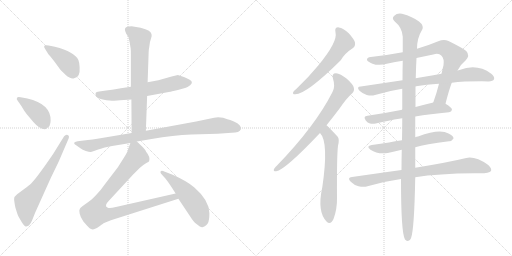
t = 0.00 s
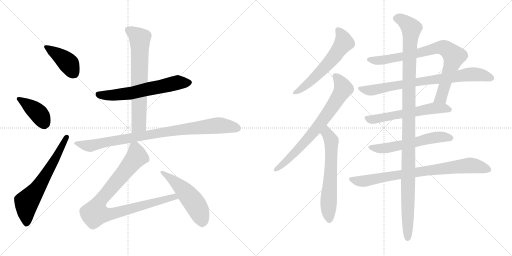
t = 2.78 s
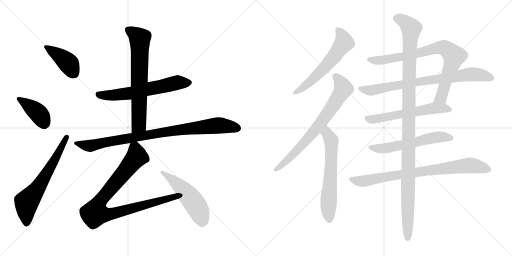
t = 5.56 s
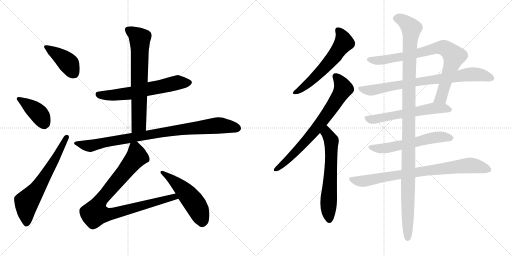
t = 8.33 s
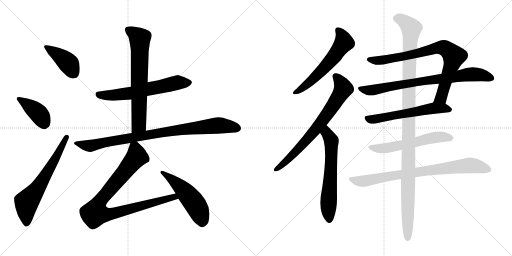
t = 11.11 s
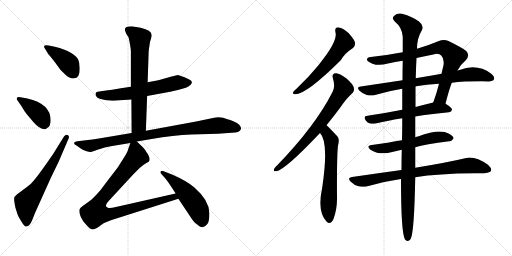
t = 13.89 s

The animated SVG that drew these frames (rendered in a browser with its animation timeline set to each time). Animation: 17 CSS @keyframes rules; one cycle of 13.89 s.

<svg version="1.1" viewBox="0 0 2048 1024" xmlns="http://www.w3.org/2000/svg">
  <g stroke="lightgray" stroke-dasharray="1,1" stroke-width="1" transform="scale(4, 4)">
    <line x1="0" y1="0" x2="256" y2="256"></line>
    <line x1="256" y1="0" x2="0" y2="256"></line>
    <line x1="128" y1="0" x2="128" y2="256"></line>
    <line x1="0" y1="128" x2="256" y2="128"></line>
    <line x1="256" y1="0" x2="512" y2="256"></line>
    <line x1="512" y1="0" x2="256" y2="256"></line>
    <line x1="384" y1="0" x2="384" y2="256"></line>
    <line x1="256" y1="128" x2="512" y2="128"></line>
  </g>
<g transform="scale(1, -1) translate(0, -850)">
   <style type="text/css">
    @keyframes keyframes0 {
      from {
       stroke: black;
       stroke-dashoffset: 412;
       stroke-width: 128;
       }
       57% {
       animation-timing-function: step-end;
       stroke: black;
       stroke-dashoffset: 0;
       stroke-width: 128;
       }
       to {
       stroke: black;
       stroke-width: 1024;
       }
       }
       #make-me-a-hanzi-animation-0 {
         animation: keyframes0 0.585286s both;
         animation-delay: 0.000000s;
         animation-timing-function: linear;
       }
    @keyframes keyframes1 {
      from {
       stroke: black;
       stroke-dashoffset: 405;
       stroke-width: 128;
       }
       57% {
       animation-timing-function: step-end;
       stroke: black;
       stroke-dashoffset: 0;
       stroke-width: 128;
       }
       to {
       stroke: black;
       stroke-width: 1024;
       }
       }
       #make-me-a-hanzi-animation-1 {
         animation: keyframes1 0.579590s both;
         animation-delay: 0.585286s;
         animation-timing-function: linear;
       }
    @keyframes keyframes2 {
      from {
       stroke: black;
       stroke-dashoffset: 646;
       stroke-width: 128;
       }
       68% {
       animation-timing-function: step-end;
       stroke: black;
       stroke-dashoffset: 0;
       stroke-width: 128;
       }
       to {
       stroke: black;
       stroke-width: 1024;
       }
       }
       #make-me-a-hanzi-animation-2 {
         animation: keyframes2 0.775716s both;
         animation-delay: 1.164876s;
         animation-timing-function: linear;
       }
    @keyframes keyframes3 {
      from {
       stroke: black;
       stroke-dashoffset: 623;
       stroke-width: 128;
       }
       67% {
       animation-timing-function: step-end;
       stroke: black;
       stroke-dashoffset: 0;
       stroke-width: 128;
       }
       to {
       stroke: black;
       stroke-width: 1024;
       }
       }
       #make-me-a-hanzi-animation-3 {
         animation: keyframes3 0.756999s both;
         animation-delay: 1.940592s;
         animation-timing-function: linear;
       }
    @keyframes keyframes4 {
      from {
       stroke: black;
       stroke-dashoffset: 695;
       stroke-width: 128;
       }
       69% {
       animation-timing-function: step-end;
       stroke: black;
       stroke-dashoffset: 0;
       stroke-width: 128;
       }
       to {
       stroke: black;
       stroke-width: 1024;
       }
       }
       #make-me-a-hanzi-animation-4 {
         animation: keyframes4 0.815592s both;
         animation-delay: 2.697591s;
         animation-timing-function: linear;
       }
    @keyframes keyframes5 {
      from {
       stroke: black;
       stroke-dashoffset: 910;
       stroke-width: 128;
       }
       75% {
       animation-timing-function: step-end;
       stroke: black;
       stroke-dashoffset: 0;
       stroke-width: 128;
       }
       to {
       stroke: black;
       stroke-width: 1024;
       }
       }
       #make-me-a-hanzi-animation-5 {
         animation: keyframes5 0.990560s both;
         animation-delay: 3.513183s;
         animation-timing-function: linear;
       }
    @keyframes keyframes6 {
      from {
       stroke: black;
       stroke-dashoffset: 921;
       stroke-width: 128;
       }
       75% {
       animation-timing-function: step-end;
       stroke: black;
       stroke-dashoffset: 0;
       stroke-width: 128;
       }
       to {
       stroke: black;
       stroke-width: 1024;
       }
       }
       #make-me-a-hanzi-animation-6 {
         animation: keyframes6 0.999512s both;
         animation-delay: 4.503743s;
         animation-timing-function: linear;
       }
    @keyframes keyframes7 {
      from {
       stroke: black;
       stroke-dashoffset: 519;
       stroke-width: 128;
       }
       63% {
       animation-timing-function: step-end;
       stroke: black;
       stroke-dashoffset: 0;
       stroke-width: 128;
       }
       to {
       stroke: black;
       stroke-width: 1024;
       }
       }
       #make-me-a-hanzi-animation-7 {
         animation: keyframes7 0.672363s both;
         animation-delay: 5.503255s;
         animation-timing-function: linear;
       }
    @keyframes keyframes8 {
      from {
       stroke: black;
       stroke-dashoffset: 590;
       stroke-width: 128;
       }
       66% {
       animation-timing-function: step-end;
       stroke: black;
       stroke-dashoffset: 0;
       stroke-width: 128;
       }
       to {
       stroke: black;
       stroke-width: 1024;
       }
       }
       #make-me-a-hanzi-animation-8 {
         animation: keyframes8 0.730143s both;
         animation-delay: 6.175618s;
         animation-timing-function: linear;
       }
    @keyframes keyframes9 {
      from {
       stroke: black;
       stroke-dashoffset: 737;
       stroke-width: 128;
       }
       71% {
       animation-timing-function: step-end;
       stroke: black;
       stroke-dashoffset: 0;
       stroke-width: 128;
       }
       to {
       stroke: black;
       stroke-width: 1024;
       }
       }
       #make-me-a-hanzi-animation-9 {
         animation: keyframes9 0.849772s both;
         animation-delay: 6.905761s;
         animation-timing-function: linear;
       }
    @keyframes keyframes10 {
      from {
       stroke: black;
       stroke-dashoffset: 628;
       stroke-width: 128;
       }
       67% {
       animation-timing-function: step-end;
       stroke: black;
       stroke-dashoffset: 0;
       stroke-width: 128;
       }
       to {
       stroke: black;
       stroke-width: 1024;
       }
       }
       #make-me-a-hanzi-animation-10 {
         animation: keyframes10 0.761068s both;
         animation-delay: 7.755533s;
         animation-timing-function: linear;
       }
    @keyframes keyframes11 {
      from {
       stroke: black;
       stroke-dashoffset: 813;
       stroke-width: 128;
       }
       73% {
       animation-timing-function: step-end;
       stroke: black;
       stroke-dashoffset: 0;
       stroke-width: 128;
       }
       to {
       stroke: black;
       stroke-width: 1024;
       }
       }
       #make-me-a-hanzi-animation-11 {
         animation: keyframes11 0.911621s both;
         animation-delay: 8.516601s;
         animation-timing-function: linear;
       }
    @keyframes keyframes12 {
      from {
       stroke: black;
       stroke-dashoffset: 789;
       stroke-width: 128;
       }
       72% {
       animation-timing-function: step-end;
       stroke: black;
       stroke-dashoffset: 0;
       stroke-width: 128;
       }
       to {
       stroke: black;
       stroke-width: 1024;
       }
       }
       #make-me-a-hanzi-animation-12 {
         animation: keyframes12 0.892090s both;
         animation-delay: 9.428222s;
         animation-timing-function: linear;
       }
    @keyframes keyframes13 {
      from {
       stroke: black;
       stroke-dashoffset: 591;
       stroke-width: 128;
       }
       66% {
       animation-timing-function: step-end;
       stroke: black;
       stroke-dashoffset: 0;
       stroke-width: 128;
       }
       to {
       stroke: black;
       stroke-width: 1024;
       }
       }
       #make-me-a-hanzi-animation-13 {
         animation: keyframes13 0.730957s both;
         animation-delay: 10.320312s;
         animation-timing-function: linear;
       }
    @keyframes keyframes14 {
      from {
       stroke: black;
       stroke-dashoffset: 582;
       stroke-width: 128;
       }
       65% {
       animation-timing-function: step-end;
       stroke: black;
       stroke-dashoffset: 0;
       stroke-width: 128;
       }
       to {
       stroke: black;
       stroke-width: 1024;
       }
       }
       #make-me-a-hanzi-animation-14 {
         animation: keyframes14 0.723633s both;
         animation-delay: 11.051269s;
         animation-timing-function: linear;
       }
    @keyframes keyframes15 {
      from {
       stroke: black;
       stroke-dashoffset: 813;
       stroke-width: 128;
       }
       73% {
       animation-timing-function: step-end;
       stroke: black;
       stroke-dashoffset: 0;
       stroke-width: 128;
       }
       to {
       stroke: black;
       stroke-width: 1024;
       }
       }
       #make-me-a-hanzi-animation-15 {
         animation: keyframes15 0.911621s both;
         animation-delay: 11.774902s;
         animation-timing-function: linear;
       }
    @keyframes keyframes16 {
      from {
       stroke: black;
       stroke-dashoffset: 1169;
       stroke-width: 128;
       }
       79% {
       animation-timing-function: step-end;
       stroke: black;
       stroke-dashoffset: 0;
       stroke-width: 128;
       }
       to {
       stroke: black;
       stroke-width: 1024;
       }
       }
       #make-me-a-hanzi-animation-16 {
         animation: keyframes16 1.201335s both;
         animation-delay: 12.686523s;
         animation-timing-function: linear;
       }
</style>
<path d="M 193.5 633.0 Q 199.5 627.0 217.5 604.0 L 236.5 578.0 Q 241.5 570.0 262.0 551.5 Q 282.5 533.0 296.5 537.0 Q 321.5 539.0 318.5 581.0 Q 317.5 601.0 313.5 610.0 Q 299.5 642.0 219.5 663.0 L 194.5 668.0 Q 178.5 671.0 177.0 666.0 Q 175.5 661.0 179.5 656.0 L 193.5 633.0 Z" fill="lightgray"></path> 
<path d="M 82.5 461.0 Q 69.5 463.0 68.5 459.0 Q 64.5 454.0 69.5 449.0 L 85.5 426.0 Q 97.5 405.0 106.5 394.0 L 132.5 363.0 Q 158.5 333.0 178.5 333.0 Q 183.5 333.0 188.5 338.0 Q 201.5 343.0 202.5 367.0 Q 204.5 434.0 109.5 456.0 L 82.5 461.0 Z" fill="lightgray"></path> 
<path d="M 256.5 305.0 L 212.5 234.0 Q 150.5 143.0 125.5 117.0 Q 119.5 111.0 95.5 93.0 L 68.5 73.0 Q 56.5 64.0 56.5 54.5 Q 56.5 45.0 61.5 20.0 Q 69.5 -6.0 72.0 -12.0 Q 74.5 -18.0 86.0 -36.5 Q 97.5 -55.0 103.5 -56.0 Q 105.5 -57.0 115.5 -52.0 Q 123.5 -44.0 128.5 -31.0 L 140.5 -1.0 L 203.5 139.0 L 234.5 203.0 L 274.5 296.0 Q 278.5 308.0 270.5 310.5 Q 262.5 313.0 256.5 305.0 Z" fill="lightgray"></path> 
<path d="M 523.5 503.0 L 483.5 497.0 Q 478.5 495.0 424.5 488.0 L 396.5 484.0 Q 384.5 483.0 382.5 478.0 Q 379.5 461.0 399.5 455.0 Q 409.5 452.0 425.5 449.0 Q 453.5 447.0 456.5 447.0 L 480.5 449.0 L 525.5 452.0 L 588.5 466.0 L 680.5 483.0 Q 681.5 483.0 711.5 490.0 L 743.5 499.0 Q 751.5 502.0 761.5 510.0 Q 775.5 524.0 757.0 532.5 Q 738.5 541.0 735.5 542.0 L 711.5 550.0 L 686.5 544.0 L 633.5 529.0 L 590.5 521.0 L 523.5 503.0 Z" fill="lightgray"></path> 
<path d="M 522.5 657.0 Q 523.5 651.0 523.5 633.0 L 523.5 503.0 L 525.5 452.0 L 526.5 318.0 C 526.5 288.0 582.5 297.0 583.5 327.0 L 588.5 466.0 L 590.5 521.0 L 594.5 638.0 Q 594.5 650.0 597.5 665.0 Q 598.5 682.0 603.5 694.0 Q 607.5 705.0 606.5 711.0 Q 606.5 729.0 562.5 739.0 L 526.5 745.0 Q 499.5 745.0 499.5 732.0 Q 499.5 728.0 504.5 716.0 L 514.5 700.0 L 518.5 681.0 L 522.5 657.0 Z" fill="lightgray"></path> 
<path d="M 526.5 318.0 L 395.5 296.0 Q 367.5 292.0 351.5 290.0 L 310.5 285.0 Q 283.5 280.0 307.5 267.0 L 321.5 257.0 Q 329.5 251.0 343.5 246.5 Q 357.5 242.0 363.0 242.5 Q 368.5 243.0 392.5 252.0 Q 416.5 261.0 423.5 261.5 Q 430.5 262.0 448.5 266.0 L 521.5 278.0 L 547.5 284.0 L 606.5 294.0 Q 693.5 309.0 765.5 312.0 L 870.5 315.0 L 926.5 319.0 Q 958.5 319.0 963.5 333.0 Q 967.5 350.0 935.5 364.0 Q 919.5 371.0 909.5 373.0 L 892.5 379.0 Q 871.5 384.0 856.5 379.0 L 784.5 364.0 L 583.5 327.0 L 526.5 318.0 Z" fill="lightgray"></path> 
<path d="M 521.5 278.0 L 512.5 253.0 Q 511.5 244.0 495.5 219.0 L 471.5 181.0 L 419.5 113.0 Q 405.5 92.0 384.5 70.0 Q 363.5 48.0 354.5 43.0 L 329.5 25.0 Q 320.5 18.0 319.5 15.0 Q 315.5 11.0 318.5 -4.0 Q 321.5 -19.0 333.5 -36.0 L 348.5 -53.0 Q 351.5 -56.0 358.5 -63.0 Q 365.5 -69.0 375.5 -67.0 Q 385.5 -65.0 399.5 -54.0 Q 413.5 -43.0 416.5 -42.0 L 443.5 -31.0 L 713.5 55.0 C 742.5 64.0 731.5 83.0 702.5 76.0 L 463.5 22.0 Q 439.5 16.0 431.5 19.0 Q 413.5 25.0 435.5 47.0 L 533.5 153.0 L 558.5 178.0 Q 574.5 193.0 585.5 198.0 Q 595.5 202.0 596.5 205.0 Q 602.5 221.0 584.5 243.0 Q 581.5 251.0 571.5 261.0 L 547.5 284.0 C 529.5 301.0 529.5 301.0 521.5 278.0 Z" fill="lightgray"></path> 
<path d="M 713.5 55.0 L 761.5 -17.0 Q 774.5 -38.0 783.5 -44.0 Q 792.5 -50.0 797.5 -55.0 Q 808.5 -61.0 811.5 -58.0 Q 819.5 -58.0 831.5 -43.0 Q 837.5 -31.0 837.5 -3.0 Q 837.5 48.0 777.5 100.0 Q 749.5 125.0 690.5 151.0 L 659.5 163.0 Q 646.5 169.0 642.5 165.0 Q 640.5 159.0 644.5 155.0 L 662.5 135.0 Q 679.5 113.0 702.5 76.0 L 713.5 55.0 Z" fill="lightgray"></path> 
<path d="M 1342.0 720.5 Q 1352.0 684.5 1273.0 588.5 Q 1236.0 543.5 1186.0 495.5 Q 1176.0 488.5 1173.0 482.5 Q 1169.0 472.5 1181.0 473.5 Q 1226.0 473.5 1363.0 609.5 Q 1379.0 637.5 1412.0 658.5 Q 1422.0 665.5 1420.0 680.5 Q 1417.0 692.5 1395.0 717.5 Q 1373.0 738.5 1355.0 740.5 Q 1337.0 741.5 1342.0 720.5 Z" fill="lightgray"></path> 
<path d="M 1306.0 349.5 Q 1331.0 380.5 1359.0 417.5 Q 1386.0 457.5 1409.0 477.5 Q 1419.0 487.5 1415.0 500.5 Q 1412.0 513.5 1386.0 536.5 Q 1362.0 555.5 1344.0 557.5 Q 1325.0 557.5 1332.0 535.5 Q 1342.0 505.5 1330.0 482.5 Q 1261.0 346.5 1109.0 189.5 Q 1099.0 180.5 1096.0 174.5 Q 1092.0 164.5 1105.0 165.5 Q 1139.0 169.5 1280.0 318.5 L 1306.0 349.5 Z" fill="lightgray"></path> 
<path d="M 1280.0 318.5 Q 1316.0 282.5 1289.0 100.5 Q 1268.0 4.5 1306.0 -35.5 Q 1322.0 -51.5 1334.0 -25.5 Q 1349.0 14.5 1348.0 59.5 Q 1347.0 228.5 1352.0 267.5 Q 1359.0 294.5 1350.0 304.5 Q 1311.0 346.5 1306.0 349.5 C 1284.0 369.5 1262.0 342.5 1280.0 318.5 Z" fill="lightgray"></path> 
<path d="M 1830.0 568.5 Q 1845.0 595.5 1863.0 609.5 Q 1881.0 628.5 1865.0 646.5 Q 1849.0 659.5 1794.0 686.5 Q 1775.0 693.5 1753.0 685.5 Q 1710.0 667.5 1668.0 655.5 L 1611.0 641.5 Q 1548.0 629.5 1483.0 622.5 Q 1467.0 621.5 1468.0 610.5 Q 1471.0 603.5 1490.0 595.5 Q 1515.0 585.5 1552.0 596.5 Q 1580.0 602.5 1611.0 607.5 L 1666.0 618.5 Q 1699.0 625.5 1733.0 632.5 Q 1755.0 638.5 1765.0 628.5 Q 1778.0 615.5 1774.0 589.5 Q 1770.0 573.5 1766.0 555.5 L 1756.0 515.5 Q 1746.0 475.5 1733.0 440.5 C 1723.0 412.5 1775.0 406.5 1782.0 435.5 Q 1795.0 487.5 1807.0 519.5 L 1830.0 568.5 Z" fill="lightgray"></path> 
<path d="M 1807.0 519.5 Q 1859.0 525.5 1954.0 524.5 Q 1972.0 525.5 1976.0 533.5 Q 1980.0 543.5 1965.0 555.5 Q 1908.0 597.5 1838.0 570.5 Q 1834.0 570.5 1830.0 568.5 L 1766.0 555.5 Q 1729.0 549.5 1686.0 541.5 Q 1673.0 540.5 1663.0 537.5 L 1610.0 529.5 Q 1531.0 517.5 1443.0 504.5 Q 1424.0 503.5 1438.0 487.5 Q 1451.0 475.5 1467.0 470.5 Q 1486.0 466.5 1500.0 470.5 Q 1552.0 486.5 1609.0 495.5 L 1662.0 504.5 Q 1663.0 505.5 1665.0 505.5 Q 1704.0 512.5 1756.0 515.5 L 1807.0 519.5 Z" fill="lightgray"></path> 
<path d="M 1609.0 411.5 Q 1534.0 396.5 1470.0 387.5 Q 1451.0 386.5 1463.0 368.5 Q 1470.0 359.5 1480.0 356.5 Q 1490.0 353.5 1503.0 356.5 Q 1543.0 366.5 1609.0 377.5 L 1661.0 384.5 Q 1719.0 394.5 1796.0 401.5 Q 1806.0 402.5 1808.0 411.5 Q 1808.0 420.5 1782.0 435.5 C 1762.0 447.5 1762.0 447.5 1733.0 440.5 Q 1696.0 431.5 1662.0 422.5 L 1609.0 411.5 Z" fill="lightgray"></path> 
<path d="M 1608.0 289.5 Q 1580.0 285.5 1556.0 280.5 Q 1523.0 276.5 1487.0 270.5 Q 1462.0 266.5 1482.0 251.5 Q 1510.0 232.5 1551.0 238.5 Q 1576.0 244.5 1607.0 251.5 L 1661.0 261.5 Q 1700.0 273.5 1796.0 285.5 Q 1806.0 284.5 1814.0 296.5 Q 1815.0 306.5 1794.0 316.5 Q 1758.0 335.5 1672.0 304.5 Q 1666.0 304.5 1661.0 301.5 L 1608.0 289.5 Z" fill="lightgray"></path> 
<path d="M 1606.0 170.5 Q 1512.0 157.5 1408.0 142.5 Q 1387.0 139.5 1403.0 123.5 Q 1416.0 110.5 1434.0 105.5 Q 1455.0 101.5 1470.0 105.5 Q 1533.0 124.5 1604.0 134.5 L 1661.0 141.5 Q 1752.0 156.5 1898.0 157.5 Q 1956.0 154.5 1964.0 166.5 Q 1968.0 176.5 1953.0 190.5 Q 1901.0 226.5 1865.0 218.5 Q 1790.0 200.5 1661.0 179.5 L 1606.0 170.5 Z" fill="lightgray"></path> 
<path d="M 1668.0 655.5 Q 1668.0 698.5 1689.0 732.5 Q 1696.0 748.5 1676.0 764.5 Q 1651.0 783.5 1608.0 795.5 Q 1589.0 799.5 1576.0 786.5 Q 1566.0 777.5 1578.0 765.5 Q 1609.0 740.5 1611.0 703.5 Q 1611.0 676.5 1611.0 641.5 L 1611.0 607.5 Q 1610.0 573.5 1610.0 529.5 L 1609.0 495.5 Q 1609.0 456.5 1609.0 411.5 L 1609.0 377.5 Q 1609.0 334.5 1608.0 289.5 L 1607.0 251.5 Q 1606.0 208.5 1606.0 170.5 L 1604.0 134.5 Q 1604.0 -81.5 1620.0 -107.5 Q 1635.0 -123.5 1644.0 -102.5 Q 1657.0 -69.5 1661.0 141.5 L 1661.0 179.5 Q 1661.0 218.5 1661.0 261.5 L 1661.0 301.5 Q 1661.0 344.5 1661.0 384.5 L 1662.0 422.5 Q 1662.0 467.5 1662.0 504.5 L 1663.0 537.5 Q 1664.0 583.5 1666.0 618.5 L 1668.0 655.5 Z" fill="lightgray"></path> 
      <clipPath id="make-me-a-hanzi-clip-0">
      <path d="M 193.5 633.0 Q 199.5 627.0 217.5 604.0 L 236.5 578.0 Q 241.5 570.0 262.0 551.5 Q 282.5 533.0 296.5 537.0 Q 321.5 539.0 318.5 581.0 Q 317.5 601.0 313.5 610.0 Q 299.5 642.0 219.5 663.0 L 194.5 668.0 Q 178.5 671.0 177.0 666.0 Q 175.5 661.0 179.5 656.0 L 193.5 633.0 Z" fill="lightgray"></path>
      </clipPath>
      <path clip-path="url(#make-me-a-hanzi-clip-0)" d="M 182.5 662.0 L 264.5 605.0 L 295.5 558.0 " fill="none" id="make-me-a-hanzi-animation-0" stroke-dasharray="284 568" stroke-linecap="round"></path>

      <clipPath id="make-me-a-hanzi-clip-1">
      <path d="M 82.5 461.0 Q 69.5 463.0 68.5 459.0 Q 64.5 454.0 69.5 449.0 L 85.5 426.0 Q 97.5 405.0 106.5 394.0 L 132.5 363.0 Q 158.5 333.0 178.5 333.0 Q 183.5 333.0 188.5 338.0 Q 201.5 343.0 202.5 367.0 Q 204.5 434.0 109.5 456.0 L 82.5 461.0 Z" fill="lightgray"></path>
      </clipPath>
      <path clip-path="url(#make-me-a-hanzi-clip-1)" d="M 76.5 455.0 L 154.5 396.0 L 176.5 350.0 " fill="none" id="make-me-a-hanzi-animation-1" stroke-dasharray="277 554" stroke-linecap="round"></path>

      <clipPath id="make-me-a-hanzi-clip-2">
      <path d="M 256.5 305.0 L 212.5 234.0 Q 150.5 143.0 125.5 117.0 Q 119.5 111.0 95.5 93.0 L 68.5 73.0 Q 56.5 64.0 56.5 54.5 Q 56.5 45.0 61.5 20.0 Q 69.5 -6.0 72.0 -12.0 Q 74.5 -18.0 86.0 -36.5 Q 97.5 -55.0 103.5 -56.0 Q 105.5 -57.0 115.5 -52.0 Q 123.5 -44.0 128.5 -31.0 L 140.5 -1.0 L 203.5 139.0 L 234.5 203.0 L 274.5 296.0 Q 278.5 308.0 270.5 310.5 Q 262.5 313.0 256.5 305.0 Z" fill="lightgray"></path>
      </clipPath>
      <path clip-path="url(#make-me-a-hanzi-clip-2)" d="M 106.5 -44.0 L 106.5 41.0 L 154.5 102.0 L 265.5 301.0 " fill="none" id="make-me-a-hanzi-animation-2" stroke-dasharray="518 1036" stroke-linecap="round"></path>

      <clipPath id="make-me-a-hanzi-clip-3">
      <path d="M 523.5 503.0 L 483.5 497.0 Q 478.5 495.0 424.5 488.0 L 396.5 484.0 Q 384.5 483.0 382.5 478.0 Q 379.5 461.0 399.5 455.0 Q 409.5 452.0 425.5 449.0 Q 453.5 447.0 456.5 447.0 L 480.5 449.0 L 525.5 452.0 L 588.5 466.0 L 680.5 483.0 Q 681.5 483.0 711.5 490.0 L 743.5 499.0 Q 751.5 502.0 761.5 510.0 Q 775.5 524.0 757.0 532.5 Q 738.5 541.0 735.5 542.0 L 711.5 550.0 L 686.5 544.0 L 633.5 529.0 L 590.5 521.0 L 523.5 503.0 Z" fill="lightgray"></path>
      </clipPath>
      <path clip-path="url(#make-me-a-hanzi-clip-3)" d="M 393.5 473.0 L 453.5 469.0 L 501.5 474.0 L 709.5 519.0 L 755.5 520.0 " fill="none" id="make-me-a-hanzi-animation-3" stroke-dasharray="495 990" stroke-linecap="round"></path>

      <clipPath id="make-me-a-hanzi-clip-4">
      <path d="M 522.5 657.0 Q 523.5 651.0 523.5 633.0 L 523.5 503.0 L 525.5 452.0 L 526.5 318.0 C 526.5 288.0 582.5 297.0 583.5 327.0 L 588.5 466.0 L 590.5 521.0 L 594.5 638.0 Q 594.5 650.0 597.5 665.0 Q 598.5 682.0 603.5 694.0 Q 607.5 705.0 606.5 711.0 Q 606.5 729.0 562.5 739.0 L 526.5 745.0 Q 499.5 745.0 499.5 732.0 Q 499.5 728.0 504.5 716.0 L 514.5 700.0 L 518.5 681.0 L 522.5 657.0 Z" fill="lightgray"></path>
      </clipPath>
      <path clip-path="url(#make-me-a-hanzi-clip-4)" d="M 510.5 731.0 L 559.5 694.0 L 555.5 352.0 L 532.5 325.0 " fill="none" id="make-me-a-hanzi-animation-4" stroke-dasharray="567 1134" stroke-linecap="round"></path>

      <clipPath id="make-me-a-hanzi-clip-5">
      <path d="M 526.5 318.0 L 395.5 296.0 Q 367.5 292.0 351.5 290.0 L 310.5 285.0 Q 283.5 280.0 307.5 267.0 L 321.5 257.0 Q 329.5 251.0 343.5 246.5 Q 357.5 242.0 363.0 242.5 Q 368.5 243.0 392.5 252.0 Q 416.5 261.0 423.5 261.5 Q 430.5 262.0 448.5 266.0 L 521.5 278.0 L 547.5 284.0 L 606.5 294.0 Q 693.5 309.0 765.5 312.0 L 870.5 315.0 L 926.5 319.0 Q 958.5 319.0 963.5 333.0 Q 967.5 350.0 935.5 364.0 Q 919.5 371.0 909.5 373.0 L 892.5 379.0 Q 871.5 384.0 856.5 379.0 L 784.5 364.0 L 583.5 327.0 L 526.5 318.0 Z" fill="lightgray"></path>
      </clipPath>
      <path clip-path="url(#make-me-a-hanzi-clip-5)" d="M 305.5 277.0 L 360.5 267.0 L 640.5 319.0 L 855.5 347.0 L 880.5 349.0 L 950.5 337.0 " fill="none" id="make-me-a-hanzi-animation-5" stroke-dasharray="782 1564" stroke-linecap="round"></path>

      <clipPath id="make-me-a-hanzi-clip-6">
      <path d="M 521.5 278.0 L 512.5 253.0 Q 511.5 244.0 495.5 219.0 L 471.5 181.0 L 419.5 113.0 Q 405.5 92.0 384.5 70.0 Q 363.5 48.0 354.5 43.0 L 329.5 25.0 Q 320.5 18.0 319.5 15.0 Q 315.5 11.0 318.5 -4.0 Q 321.5 -19.0 333.5 -36.0 L 348.5 -53.0 Q 351.5 -56.0 358.5 -63.0 Q 365.5 -69.0 375.5 -67.0 Q 385.5 -65.0 399.5 -54.0 Q 413.5 -43.0 416.5 -42.0 L 443.5 -31.0 L 713.5 55.0 C 742.5 64.0 731.5 83.0 702.5 76.0 L 463.5 22.0 Q 439.5 16.0 431.5 19.0 Q 413.5 25.0 435.5 47.0 L 533.5 153.0 L 558.5 178.0 Q 574.5 193.0 585.5 198.0 Q 595.5 202.0 596.5 205.0 Q 602.5 221.0 584.5 243.0 Q 581.5 251.0 571.5 261.0 L 547.5 284.0 C 529.5 301.0 529.5 301.0 521.5 278.0 Z" fill="lightgray"></path>
      </clipPath>
      <path clip-path="url(#make-me-a-hanzi-clip-6)" d="M 543.5 272.0 L 546.5 223.0 L 398.5 44.0 L 381.5 -2.0 L 410.5 -8.0 L 443.5 -6.0 L 695.5 63.0 L 704.5 57.0 " fill="none" id="make-me-a-hanzi-animation-6" stroke-dasharray="793 1586" stroke-linecap="round"></path>

      <clipPath id="make-me-a-hanzi-clip-7">
      <path d="M 713.5 55.0 L 761.5 -17.0 Q 774.5 -38.0 783.5 -44.0 Q 792.5 -50.0 797.5 -55.0 Q 808.5 -61.0 811.5 -58.0 Q 819.5 -58.0 831.5 -43.0 Q 837.5 -31.0 837.5 -3.0 Q 837.5 48.0 777.5 100.0 Q 749.5 125.0 690.5 151.0 L 659.5 163.0 Q 646.5 169.0 642.5 165.0 Q 640.5 159.0 644.5 155.0 L 662.5 135.0 Q 679.5 113.0 702.5 76.0 L 713.5 55.0 Z" fill="lightgray"></path>
      </clipPath>
      <path clip-path="url(#make-me-a-hanzi-clip-7)" d="M 646.5 161.0 L 703.5 119.0 L 757.5 64.0 L 795.5 7.0 L 808.5 -38.0 " fill="none" id="make-me-a-hanzi-animation-7" stroke-dasharray="391 782" stroke-linecap="round"></path>

      <clipPath id="make-me-a-hanzi-clip-8">
      <path d="M 1342.0 720.5 Q 1352.0 684.5 1273.0 588.5 Q 1236.0 543.5 1186.0 495.5 Q 1176.0 488.5 1173.0 482.5 Q 1169.0 472.5 1181.0 473.5 Q 1226.0 473.5 1363.0 609.5 Q 1379.0 637.5 1412.0 658.5 Q 1422.0 665.5 1420.0 680.5 Q 1417.0 692.5 1395.0 717.5 Q 1373.0 738.5 1355.0 740.5 Q 1337.0 741.5 1342.0 720.5 Z" fill="lightgray"></path>
      </clipPath>
      <path clip-path="url(#make-me-a-hanzi-clip-8)" d="M 1353.0 727.5 L 1371.0 702.5 L 1376.0 680.5 L 1335.0 620.5 L 1239.0 521.5 L 1181.0 481.5 " fill="none" id="make-me-a-hanzi-animation-8" stroke-dasharray="462 924" stroke-linecap="round"></path>

      <clipPath id="make-me-a-hanzi-clip-9">
      <path d="M 1306.0 349.5 Q 1331.0 380.5 1359.0 417.5 Q 1386.0 457.5 1409.0 477.5 Q 1419.0 487.5 1415.0 500.5 Q 1412.0 513.5 1386.0 536.5 Q 1362.0 555.5 1344.0 557.5 Q 1325.0 557.5 1332.0 535.5 Q 1342.0 505.5 1330.0 482.5 Q 1261.0 346.5 1109.0 189.5 Q 1099.0 180.5 1096.0 174.5 Q 1092.0 164.5 1105.0 165.5 Q 1139.0 169.5 1280.0 318.5 L 1306.0 349.5 Z" fill="lightgray"></path>
      </clipPath>
      <path clip-path="url(#make-me-a-hanzi-clip-9)" d="M 1342.0 544.5 L 1371.0 505.5 L 1373.0 495.5 L 1361.0 472.5 L 1256.0 322.5 L 1146.0 206.5 L 1104.0 173.5 " fill="none" id="make-me-a-hanzi-animation-9" stroke-dasharray="609 1218" stroke-linecap="round"></path>

      <clipPath id="make-me-a-hanzi-clip-10">
      <path d="M 1280.0 318.5 Q 1316.0 282.5 1289.0 100.5 Q 1268.0 4.5 1306.0 -35.5 Q 1322.0 -51.5 1334.0 -25.5 Q 1349.0 14.5 1348.0 59.5 Q 1347.0 228.5 1352.0 267.5 Q 1359.0 294.5 1350.0 304.5 Q 1311.0 346.5 1306.0 349.5 C 1284.0 369.5 1262.0 342.5 1280.0 318.5 Z" fill="lightgray"></path>
      </clipPath>
      <path clip-path="url(#make-me-a-hanzi-clip-10)" d="M 1304.0 342.5 L 1326.0 280.5 L 1314.0 35.5 L 1318.0 -25.5 " fill="none" id="make-me-a-hanzi-animation-10" stroke-dasharray="500 1000" stroke-linecap="round"></path>

      <clipPath id="make-me-a-hanzi-clip-11">
      <path d="M 1830.0 568.5 Q 1845.0 595.5 1863.0 609.5 Q 1881.0 628.5 1865.0 646.5 Q 1849.0 659.5 1794.0 686.5 Q 1775.0 693.5 1753.0 685.5 Q 1710.0 667.5 1668.0 655.5 L 1611.0 641.5 Q 1548.0 629.5 1483.0 622.5 Q 1467.0 621.5 1468.0 610.5 Q 1471.0 603.5 1490.0 595.5 Q 1515.0 585.5 1552.0 596.5 Q 1580.0 602.5 1611.0 607.5 L 1666.0 618.5 Q 1699.0 625.5 1733.0 632.5 Q 1755.0 638.5 1765.0 628.5 Q 1778.0 615.5 1774.0 589.5 Q 1770.0 573.5 1766.0 555.5 L 1756.0 515.5 Q 1746.0 475.5 1733.0 440.5 C 1723.0 412.5 1775.0 406.5 1782.0 435.5 Q 1795.0 487.5 1807.0 519.5 L 1830.0 568.5 Z" fill="lightgray"></path>
      </clipPath>
      <path clip-path="url(#make-me-a-hanzi-clip-11)" d="M 1477.0 612.5 L 1539.0 610.5 L 1755.0 659.5 L 1788.0 653.5 L 1816.0 625.5 L 1767.0 466.5 L 1740.0 446.5 " fill="none" id="make-me-a-hanzi-animation-11" stroke-dasharray="685 1370" stroke-linecap="round"></path>

      <clipPath id="make-me-a-hanzi-clip-12">
      <path d="M 1807.0 519.5 Q 1859.0 525.5 1954.0 524.5 Q 1972.0 525.5 1976.0 533.5 Q 1980.0 543.5 1965.0 555.5 Q 1908.0 597.5 1838.0 570.5 Q 1834.0 570.5 1830.0 568.5 L 1766.0 555.5 Q 1729.0 549.5 1686.0 541.5 Q 1673.0 540.5 1663.0 537.5 L 1610.0 529.5 Q 1531.0 517.5 1443.0 504.5 Q 1424.0 503.5 1438.0 487.5 Q 1451.0 475.5 1467.0 470.5 Q 1486.0 466.5 1500.0 470.5 Q 1552.0 486.5 1609.0 495.5 L 1662.0 504.5 Q 1663.0 505.5 1665.0 505.5 Q 1704.0 512.5 1756.0 515.5 L 1807.0 519.5 Z" fill="lightgray"></path>
      </clipPath>
      <path clip-path="url(#make-me-a-hanzi-clip-12)" d="M 1440.0 496.5 L 1485.0 489.5 L 1869.0 551.5 L 1908.0 552.5 L 1966.0 538.5 " fill="none" id="make-me-a-hanzi-animation-12" stroke-dasharray="661 1322" stroke-linecap="round"></path>

      <clipPath id="make-me-a-hanzi-clip-13">
      <path d="M 1609.0 411.5 Q 1534.0 396.5 1470.0 387.5 Q 1451.0 386.5 1463.0 368.5 Q 1470.0 359.5 1480.0 356.5 Q 1490.0 353.5 1503.0 356.5 Q 1543.0 366.5 1609.0 377.5 L 1661.0 384.5 Q 1719.0 394.5 1796.0 401.5 Q 1806.0 402.5 1808.0 411.5 Q 1808.0 420.5 1782.0 435.5 C 1762.0 447.5 1762.0 447.5 1733.0 440.5 Q 1696.0 431.5 1662.0 422.5 L 1609.0 411.5 Z" fill="lightgray"></path>
      </clipPath>
      <path clip-path="url(#make-me-a-hanzi-clip-13)" d="M 1468.0 377.5 L 1505.0 374.5 L 1731.0 417.5 L 1774.0 418.5 L 1798.0 411.5 " fill="none" id="make-me-a-hanzi-animation-13" stroke-dasharray="463 926" stroke-linecap="round"></path>

      <clipPath id="make-me-a-hanzi-clip-14">
      <path d="M 1608.0 289.5 Q 1580.0 285.5 1556.0 280.5 Q 1523.0 276.5 1487.0 270.5 Q 1462.0 266.5 1482.0 251.5 Q 1510.0 232.5 1551.0 238.5 Q 1576.0 244.5 1607.0 251.5 L 1661.0 261.5 Q 1700.0 273.5 1796.0 285.5 Q 1806.0 284.5 1814.0 296.5 Q 1815.0 306.5 1794.0 316.5 Q 1758.0 335.5 1672.0 304.5 Q 1666.0 304.5 1661.0 301.5 L 1608.0 289.5 Z" fill="lightgray"></path>
      </clipPath>
      <path clip-path="url(#make-me-a-hanzi-clip-14)" d="M 1483.0 261.5 L 1505.0 256.5 L 1552.0 259.5 L 1754.0 302.5 L 1804.0 297.5 " fill="none" id="make-me-a-hanzi-animation-14" stroke-dasharray="454 908" stroke-linecap="round"></path>

      <clipPath id="make-me-a-hanzi-clip-15">
      <path d="M 1606.0 170.5 Q 1512.0 157.5 1408.0 142.5 Q 1387.0 139.5 1403.0 123.5 Q 1416.0 110.5 1434.0 105.5 Q 1455.0 101.5 1470.0 105.5 Q 1533.0 124.5 1604.0 134.5 L 1661.0 141.5 Q 1752.0 156.5 1898.0 157.5 Q 1956.0 154.5 1964.0 166.5 Q 1968.0 176.5 1953.0 190.5 Q 1901.0 226.5 1865.0 218.5 Q 1790.0 200.5 1661.0 179.5 L 1606.0 170.5 Z" fill="lightgray"></path>
      </clipPath>
      <path clip-path="url(#make-me-a-hanzi-clip-15)" d="M 1406.0 132.5 L 1461.0 126.5 L 1712.0 169.5 L 1875.0 188.5 L 1956.0 171.5 " fill="none" id="make-me-a-hanzi-animation-15" stroke-dasharray="685 1370" stroke-linecap="round"></path>

      <clipPath id="make-me-a-hanzi-clip-16">
      <path d="M 1668.0 655.5 Q 1668.0 698.5 1689.0 732.5 Q 1696.0 748.5 1676.0 764.5 Q 1651.0 783.5 1608.0 795.5 Q 1589.0 799.5 1576.0 786.5 Q 1566.0 777.5 1578.0 765.5 Q 1609.0 740.5 1611.0 703.5 Q 1611.0 676.5 1611.0 641.5 L 1611.0 607.5 Q 1610.0 573.5 1610.0 529.5 L 1609.0 495.5 Q 1609.0 456.5 1609.0 411.5 L 1609.0 377.5 Q 1609.0 334.5 1608.0 289.5 L 1607.0 251.5 Q 1606.0 208.5 1606.0 170.5 L 1604.0 134.5 Q 1604.0 -81.5 1620.0 -107.5 Q 1635.0 -123.5 1644.0 -102.5 Q 1657.0 -69.5 1661.0 141.5 L 1661.0 179.5 Q 1661.0 218.5 1661.0 261.5 L 1661.0 301.5 Q 1661.0 344.5 1661.0 384.5 L 1662.0 422.5 Q 1662.0 467.5 1662.0 504.5 L 1663.0 537.5 Q 1664.0 583.5 1666.0 618.5 L 1668.0 655.5 Z" fill="lightgray"></path>
      </clipPath>
      <path clip-path="url(#make-me-a-hanzi-clip-16)" d="M 1584.0 776.5 L 1609.0 770.5 L 1645.0 736.5 L 1636.0 554.5 L 1631.0 -101.5 " fill="none" id="make-me-a-hanzi-animation-16" stroke-dasharray="1041 2082" stroke-linecap="round"></path>

</g>
</svg>
